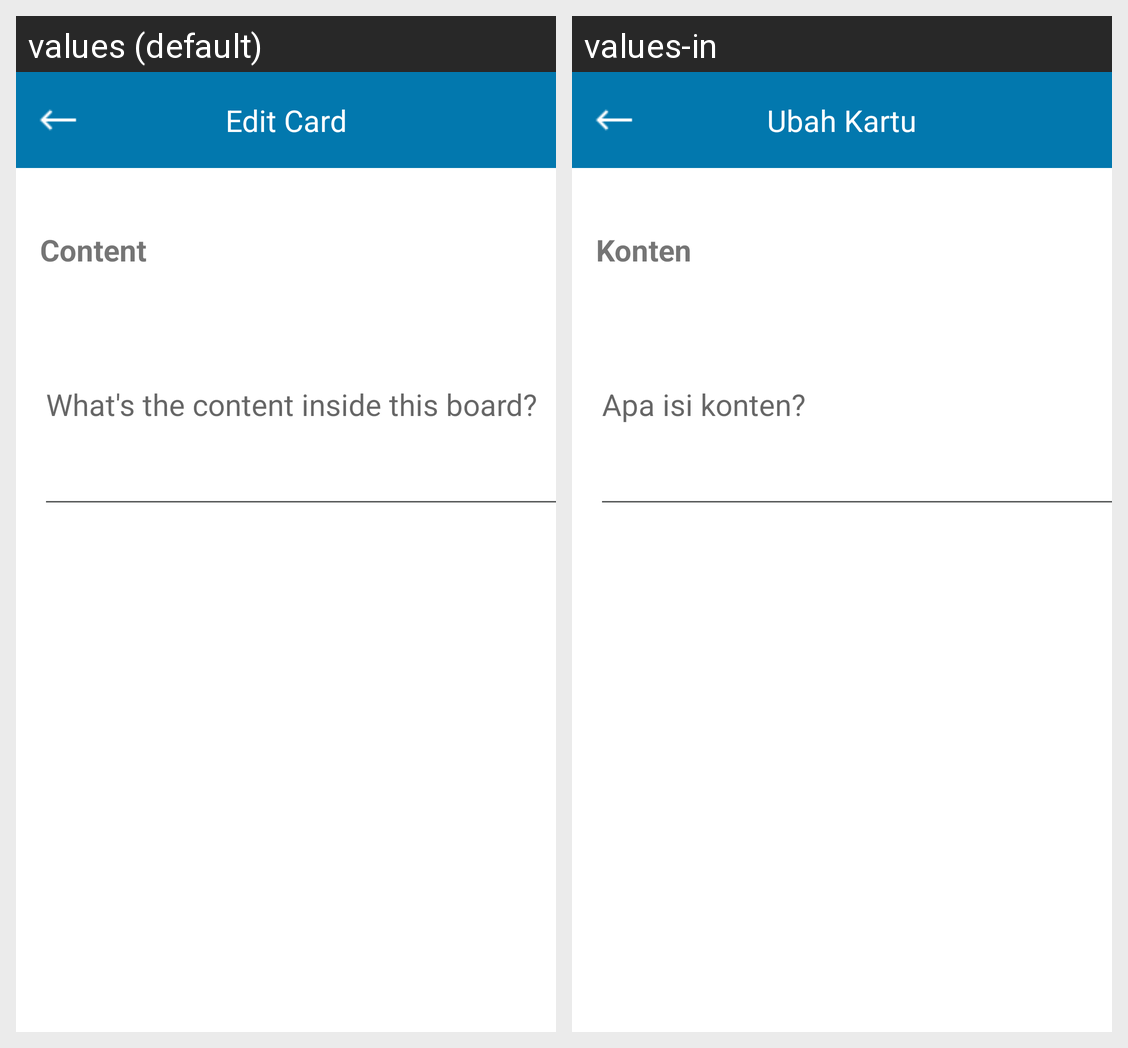

Here is an Android app screen in its default locale and in the app's own translations. Write out the translated-string differences for the strings that appear on this screen.
Android screen res/layout/activity_edit_content_board.xml rendered under 2 locales, left to right: values (default), values-in. Device: Nexus 5 (rendered at 1080×1920; each locale shown at half size, 540×960, under a caption strip naming it); theme Theme.BerAgenda.
Strings drawn on this screen, with the default value and each locale's value (text and hints the layout hard-codes, and strings that could not be matched under every locale, appear in the picture but are not listed):

edit_card
  values: Edit Card
  values-in: Ubah Kartu

content
  values: Content
  values-in: Konten

content_inside
  values: What's the content inside this board?
  values-in: Apa isi konten?
